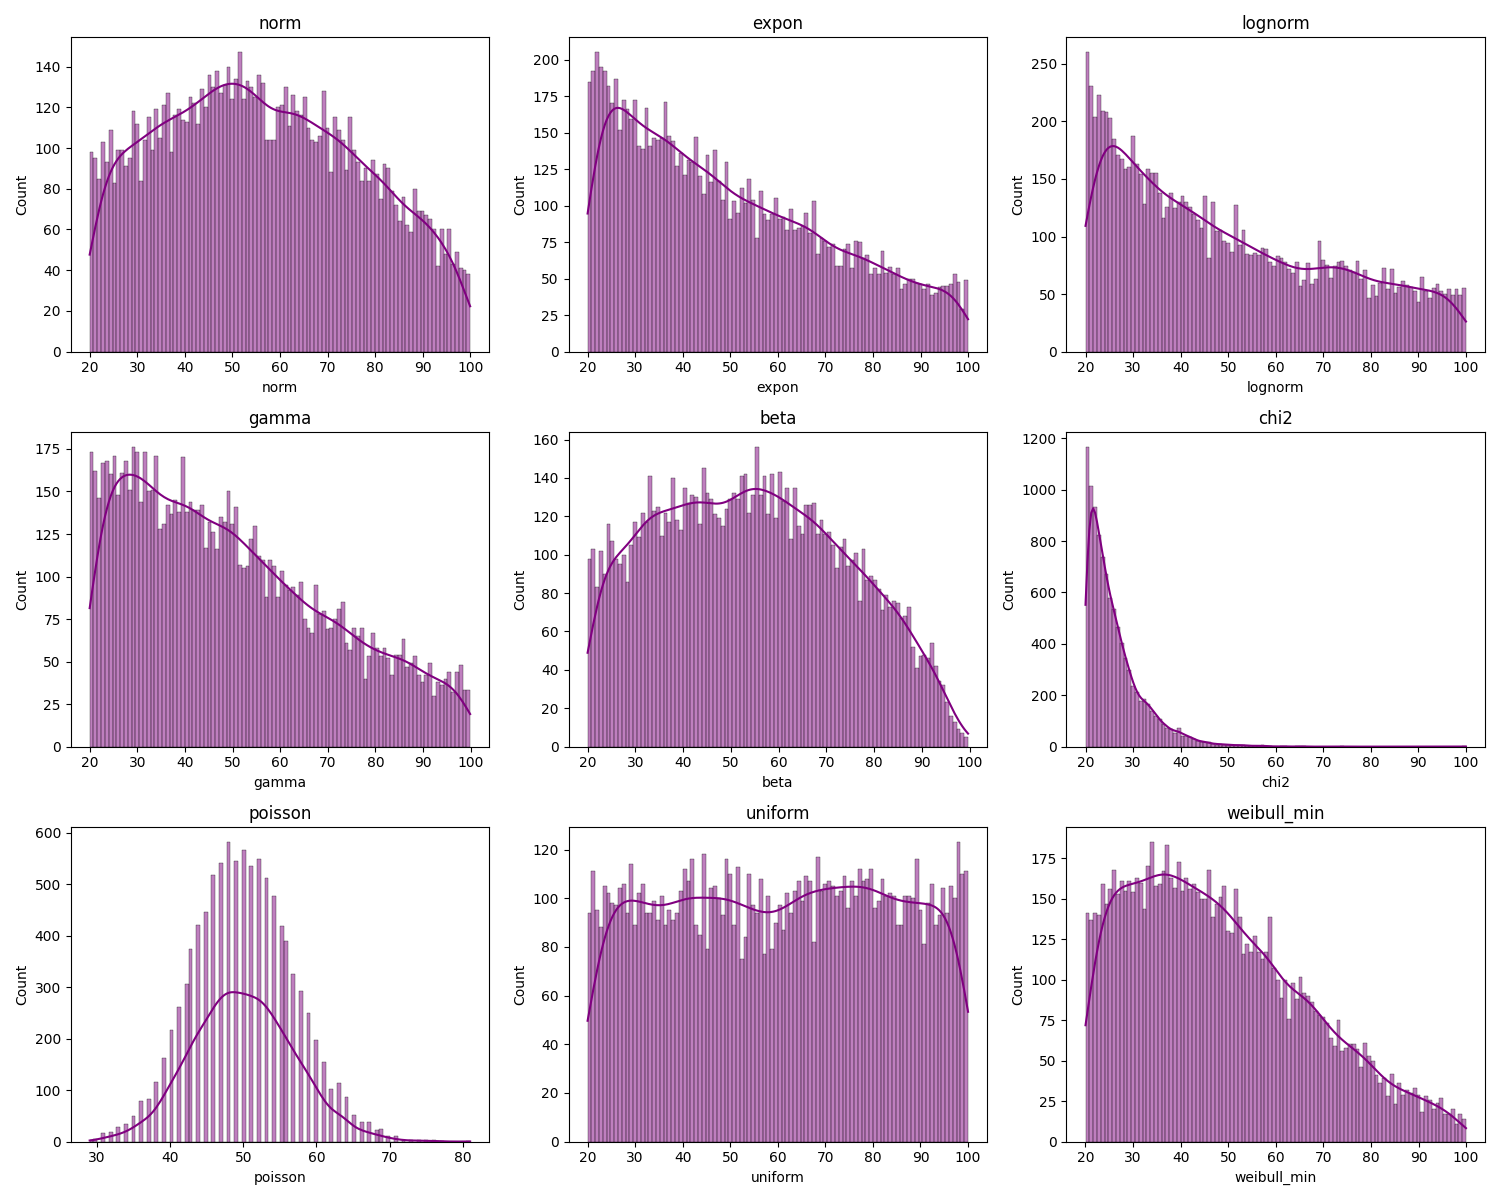

Values plotted in this chart, from the file beside it:
norm, expon, lognorm, gamma, beta, chi2, poisson, uniform, weibull_min
33.76, 21.69, 71.02, 37.18, 40.07, 25.85, 49, 59.56, 39.86
70.38, 67.04, 48.22, 76.28, 29.29, 25.65, 53, 70.34, 65.31
64.14, 42.44, 65.86, 30.88, 61.57, 20.27, 46, 72.41, 39.48
95.93, 85.17, 47.06, 27.88, 57.23, 23.63, 52, 73.14, 33.83
60.51, 30.31, 31.32, 97.34, 54.15, 24.06, 45, 63.02, 36.05
43.47, 82.69, 57.43, 31.1, 21.93, 38.14, 41, 89.64, 58.64
60.24, 53.69, 81.18, 25.28, 23.49, 20.37, 57, 44.27, 22.15
39.82, 65.8, 59.51, 51.85, 76.24, 24.72, 56, 38.53, 70.64
31.93, 24.55, 66.47, 23.51, 42.47, 45.96, 54, 69.62, 65.88
79.9, 60.23, 80.11, 68.36, 68.9, 20.01, 46, 30.86, 81.32
45.15, 30.83, 91.71, 21.01, 55.69, 25.01, 55, 69.71, 45.37
38.91, 25.68, 41.81, 68.33, 88.59, 23.88, 36, 28.57, 57.8
44.03, 41.8, 80.5, 37.48, 36.47, 22.19, 54, 91.86, 46.39
68.24, 39.85, 33.73, 73.16, 44.35, 34.74, 44, 62.74, 40.71
51.43, 81.89, 31.06, 46.36, 74.74, 28.6, 53, 86.32, 86.16
84.04, 41.43, 88.73, 70.07, 40.63, 36.61, 55, 21.84, 20.41
62.71, 49.18, 29.84, 44.44, 43.54, 33.69, 43, 47.83, 34.22
36.5, 43.11, 52.93, 51.37, 74.34, 23.5, 46, 57.33, 52.02
90.63, 32.46, 33.16, 64.61, 50.41, 21.82, 35, 99.62, 23.9
68.66, 56.58, 64.61, 22.28, 72.21, 25.41, 59, 38.78, 34.19
52.26, 71.16, 29.96, 74.93, 39.9, 29.19, 48, 70.44, 26.44
39.85, 34.87, 21.71, 38.53, 59.37, 29.38, 41, 76.8, 38.83
90.13, 63.16, 64.88, 65.25, 46.68, 21.21, 41, 48.2, 54.61
99.9, 63.47, 35.06, 36.72, 84.72, 25.6, 55, 91.46, 44.3
53.11, 44.39, 23.95, 82.57, 43.91, 22.28, 55, 54.54, 37.53
61.72, 67.52, 53.14, 22.84, 31.2, 23.51, 43, 37.73, 52.51
51.73, 44.23, 47.79, 81.89, 69.15, 25.07, 60, 76.67, 56.26
45.11, 28.53, 51.97, 35.07, 72.76, 21.95, 45, 71.67, 51.42
76.25, 30.75, 21.57, 39.3, 53.84, 24.84, 45, 70.98, 33.75
81.03, 34, 23.69, 67.31, 69.91, 24.84, 44, 34.29, 29.99
26.65, 79.73, 93.43, 63.5, 54.53, 20.91, 49, 51.39, 54.98
37.37, 59.93, 30.79, 27.14, 76.17, 20.29, 53, 53.91, 28.05
35.78, 79.69, 23.41, 88.42, 81.51, 30.37, 43, 64.02, 39.34
46.08, 65.37, 84.06, 88.99, 41.33, 25.65, 52, 30.39, 43.51
40.37, 63.73, 73.37, 61.83, 61.44, 24.82, 55, 92.79, 44.01
23.85, 96.41, 66.72, 79.86, 64.65, 27.55, 43, 50.39, 69.64
79.61, 35.82, 27.6, 36.33, 42.94, 22.68, 51, 88.43, 27.4
46.27, 22.31, 93.66, 34.23, 73.82, 22.55, 41, 39.48, 21.2
25.64, 29.78, 93.82, 74.85, 74.03, 23.98, 49, 63.66, 34.09
65.48, 38.67, 95.08, 70.15, 31.72, 24.09, 57, 27.18, 30.79
52.39, 44.63, 29.82, 30.27, 61.85, 21.55, 57, 29.18, 23.19
28.52, 66, 77.04, 33.31, 22.51, 21.6, 46, 55.75, 39.7
50.22, 39.42, 58.25, 40.75, 57.11, 31.79, 41, 88.9, 69.83
70.56, 62.39, 34.32, 75.31, 37.76, 25.89, 41, 52.79, 58.13
45.99, 80.03, 42.92, 66.05, 93.61, 27.05, 58, 98.03, 66.68
75.29, 39.34, 27.61, 47.25, 76.52, 20.95, 44, 59.5, 69.44
69.27, 50.08, 26.94, 75.67, 66.34, 24.66, 50, 79.46, 47.37
85.72, 28.6, 26.72, 85.11, 57.19, 22.16, 51, 46.15, 23.9
56.85, 53.68, 25.03, 52.66, 21.51, 20.77, 57, 52.42, 49.9
37.8, 45.77, 40.81, 58.54, 38.68, 24.16, 59, 41.54, 36.56
69.04, 77.66, 23.25, 24.85, 41.8, 35.48, 63, 96.03, 78.6
24.96, 32.52, 83.12, 54.46, 41.4, 23.31, 51, 59.15, 62.74
77.81, 50.81, 53.95, 53.13, 71.41, 24.2, 52, 60.35, 72.26
62.9, 30.9, 41.62, 80.35, 50.02, 25.15, 48, 23.59, 49.4
25.9, 26.97, 56.63, 20.15, 27.75, 22.85, 47, 62.19, 46.19
96.01, 21.78, 59.04, 24.56, 44.94, 23.48, 52, 31, 21.46
60.3, 35.77, 81.68, 22.35, 52.6, 22.97, 57, 83.96, 45.51
81.91, 76.04, 43.21, 22.91, 20.4, 26.14, 44, 84.88, 28.12
24.12, 51.94, 30.59, 30.17, 42.13, 21.8, 47, 29.08, 50.55
31.4, 32.98, 66.36, 70.86, 28.97, 23.83, 52, 86.85, 62.05
... 9,940 more rows
